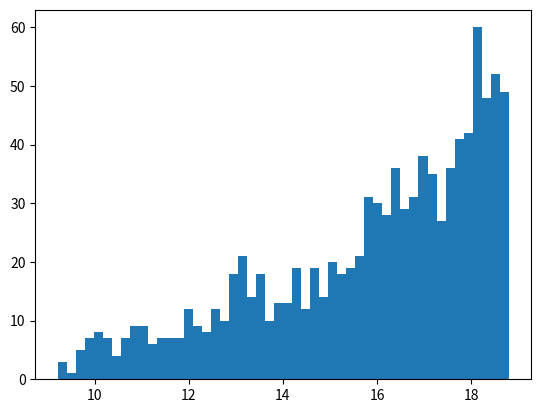

Recreate this plot in Python.
import numpy as np
import matplotlib.pyplot as plt
import random

def make_blobs(centers, nsamples=200, std=0.1):
    n = len(centers) * nsamples
    x_train = np.zeros((n, 2), dtype=np.float32)
    y_train = np.zeros((n,), dtype=np.int32)
    for i in range(len(centers)):
        for j in range(nsamples):
            x_dist = ( random.randint(1, 10000) / 10000 ) * std
            y_dist = ( random.randint(1, 10000) / 10000 ) * std
            x_train[i*nsamples + j] = centers[i] + np.array([x_dist, y_dist])
            y_train[i*nsamples + j] = i
    return x_train, y_train

centers = np.array([[10, 20]])
X_train, Y_train = make_blobs(centers, nsamples=1000, std=100)

plt.hist(np.log(X_train[:,0]**4), bins=50)
plt.show()
